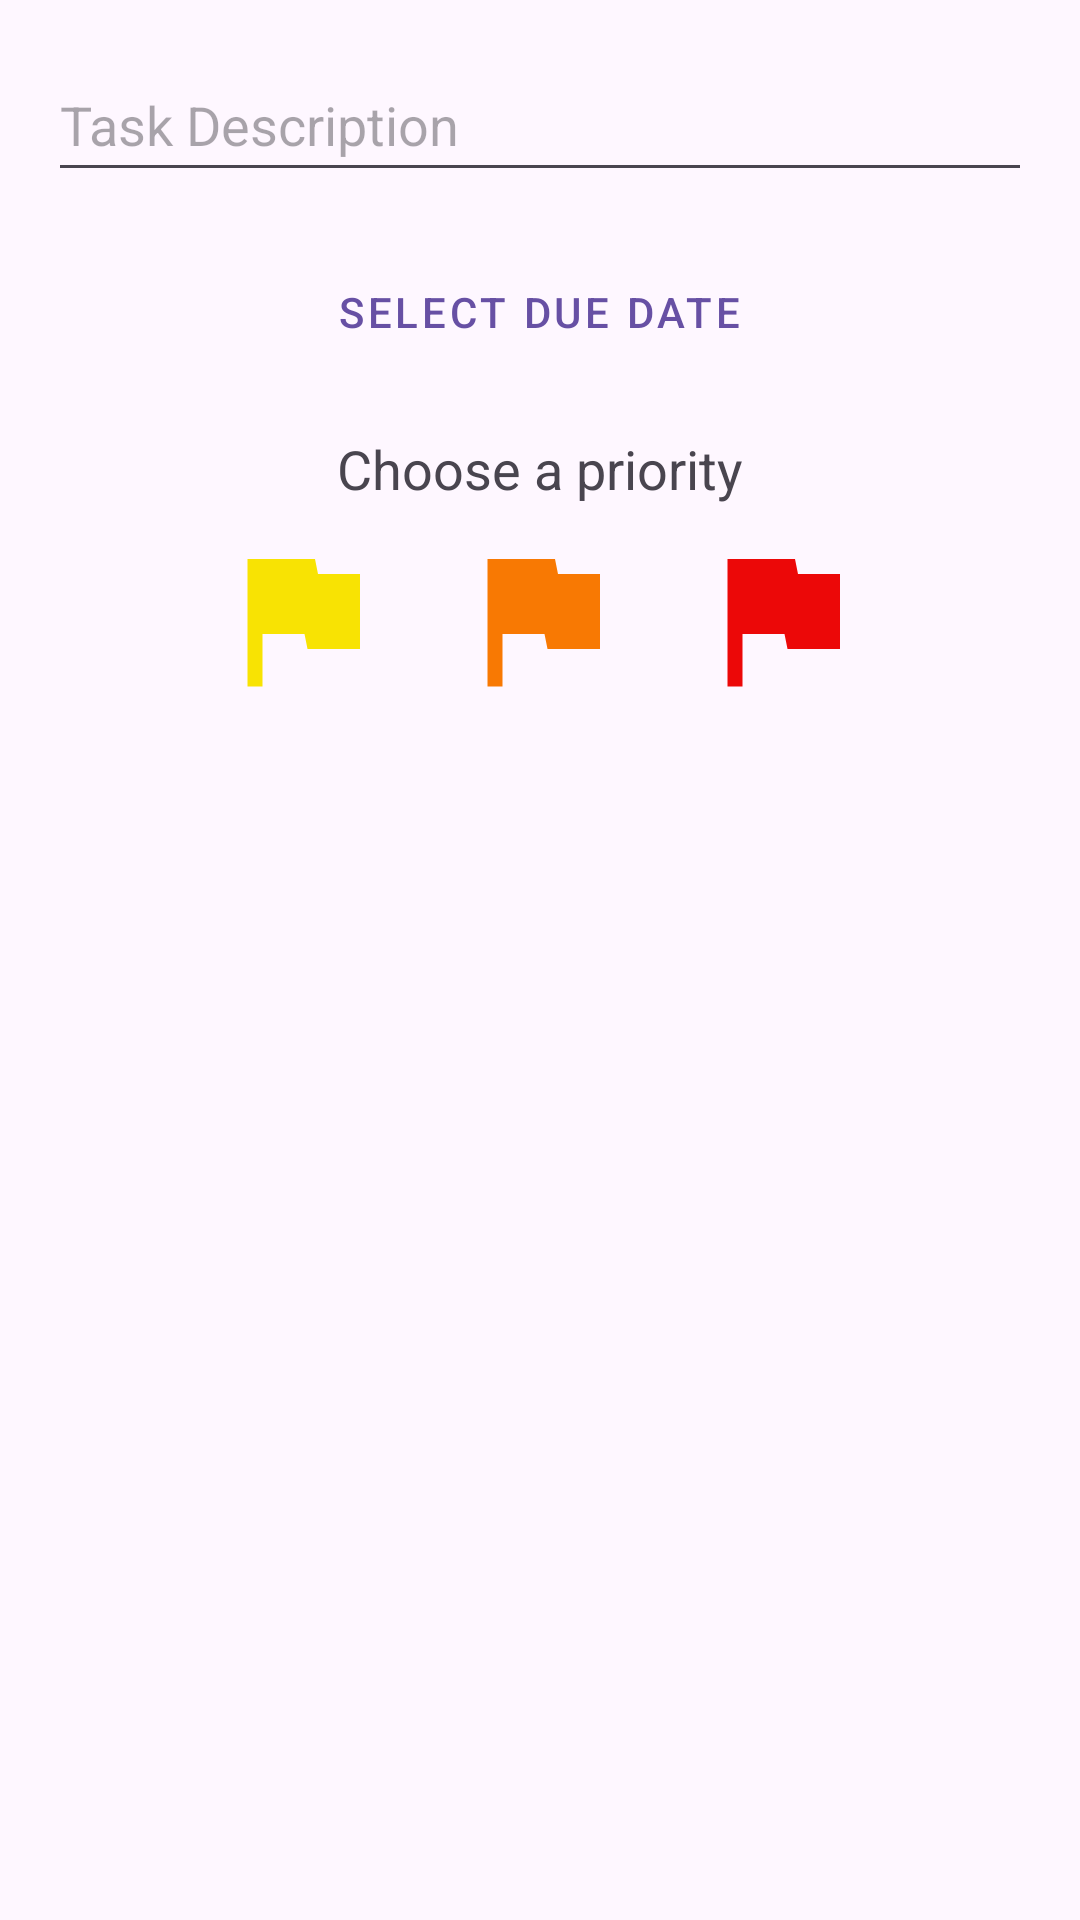

Layout XML and referenced resources for this Android screen:
<!-- AndroidManifest.xml: application theme Theme.EmpowerTasksMood -->
<!-- res/layout/dialog_add_task.xml -->
<?xml version="1.0" encoding="utf-8"?>
<LinearLayout xmlns:android="http://schemas.android.com/apk/res/android"
    android:layout_width="match_parent"
    android:layout_height="wrap_content"
    android:orientation="vertical"
    android:padding="16dp">


    <EditText
        android:id="@+id/inputDescription"
        android:layout_width="match_parent"
        android:layout_height="wrap_content"
        android:hint="Task Description"
        android:minHeight="48dp"
        android:importantForAutofill="no"
        android:layout_marginBottom="16dp"/>

    <Button
        android:id="@+id/buttonDueDate"
        android:layout_width="wrap_content"
        android:layout_height="wrap_content"
        android:text="Select Due Date"
        style="@style/Widget.MaterialComponents.Button.OutlinedButton"
        android:layout_gravity="center"
        android:layout_marginBottom="16dp"/>

    <TextView
        android:layout_width="wrap_content"
        android:layout_height="wrap_content"
        android:text="Choose a priority"
        android:layout_gravity="center"
        android:textSize="18dp"
        android:layout_marginBottom="8dp"/>

    <LinearLayout
        android:layout_width="match_parent"
        android:layout_height="wrap_content"
        android:gravity="center"
        android:layout_marginBottom="16dp">

        <ImageView
            android:id="@+id/priorityLow"
            android:layout_width="60dp"
            android:layout_height="60dp"
            android:src="@drawable/baseline_flag_yellow"
            android:layout_marginEnd="20dp"
            android:contentDescription="low_priority"/>

        <ImageView
            android:id="@+id/priorityMedium"
            android:layout_width="60dp"
            android:layout_height="60dp"
            android:src="@drawable/baseline_flag_orange"
            android:layout_marginEnd="20dp"
            android:contentDescription="medium_priority"/>

        <ImageView
            android:id="@+id/priorityHigh"
            android:layout_width="60dp"
            android:layout_height="60dp"
            android:src="@drawable/baseline_flag_24"
            android:contentDescription="high_priority"/>
    </LinearLayout>

</LinearLayout>
<!-- resources referenced by this layout -->
<resources>
  <!-- drawable baseline_flag_24 (drawable) -->
  <vector android:height="24dp" android:tint="@color/red"
      android:viewportHeight="24" android:viewportWidth="24"
      android:width="24dp" xmlns:android="http://schemas.android.com/apk/res/android">
      <path android:fillColor="@android:color/white" android:pathData="M14.4,6L14,4H5v17h2v-7h5.6l0.4,2h7V6z"/>
  </vector>
  <!-- drawable baseline_flag_orange (drawable) -->
  <vector android:height="24dp" android:tint="@color/orange"
      android:viewportHeight="24" android:viewportWidth="24"
      android:width="24dp" xmlns:android="http://schemas.android.com/apk/res/android">
      <path android:fillColor="@android:color/white" android:pathData="M14.4,6L14,4H5v17h2v-7h5.6l0.4,2h7V6z"/>
  </vector>
  <!-- drawable baseline_flag_yellow (drawable) -->
  <vector android:height="24dp" android:tint="@color/yellow"
      android:viewportHeight="24" android:viewportWidth="24"
      android:width="24dp" xmlns:android="http://schemas.android.com/apk/res/android">
      <path android:fillColor="@android:color/white" android:pathData="M14.4,6L14,4H5v17h2v-7h5.6l0.4,2h7V6z"/>
  </vector>
  <style name="Theme.EmpowerTasksMood" parent="Base.Theme.EmpowerTasksMood" />
  <color name="red">#EC0808</color>
  <color name="orange">#F87903</color>
  <color name="yellow">#F8E303</color>
  <style name="Base.Theme.EmpowerTasksMood" parent="Theme.Material3.DayNight.NoActionBar">
          
          
  
      </style>
</resources>
